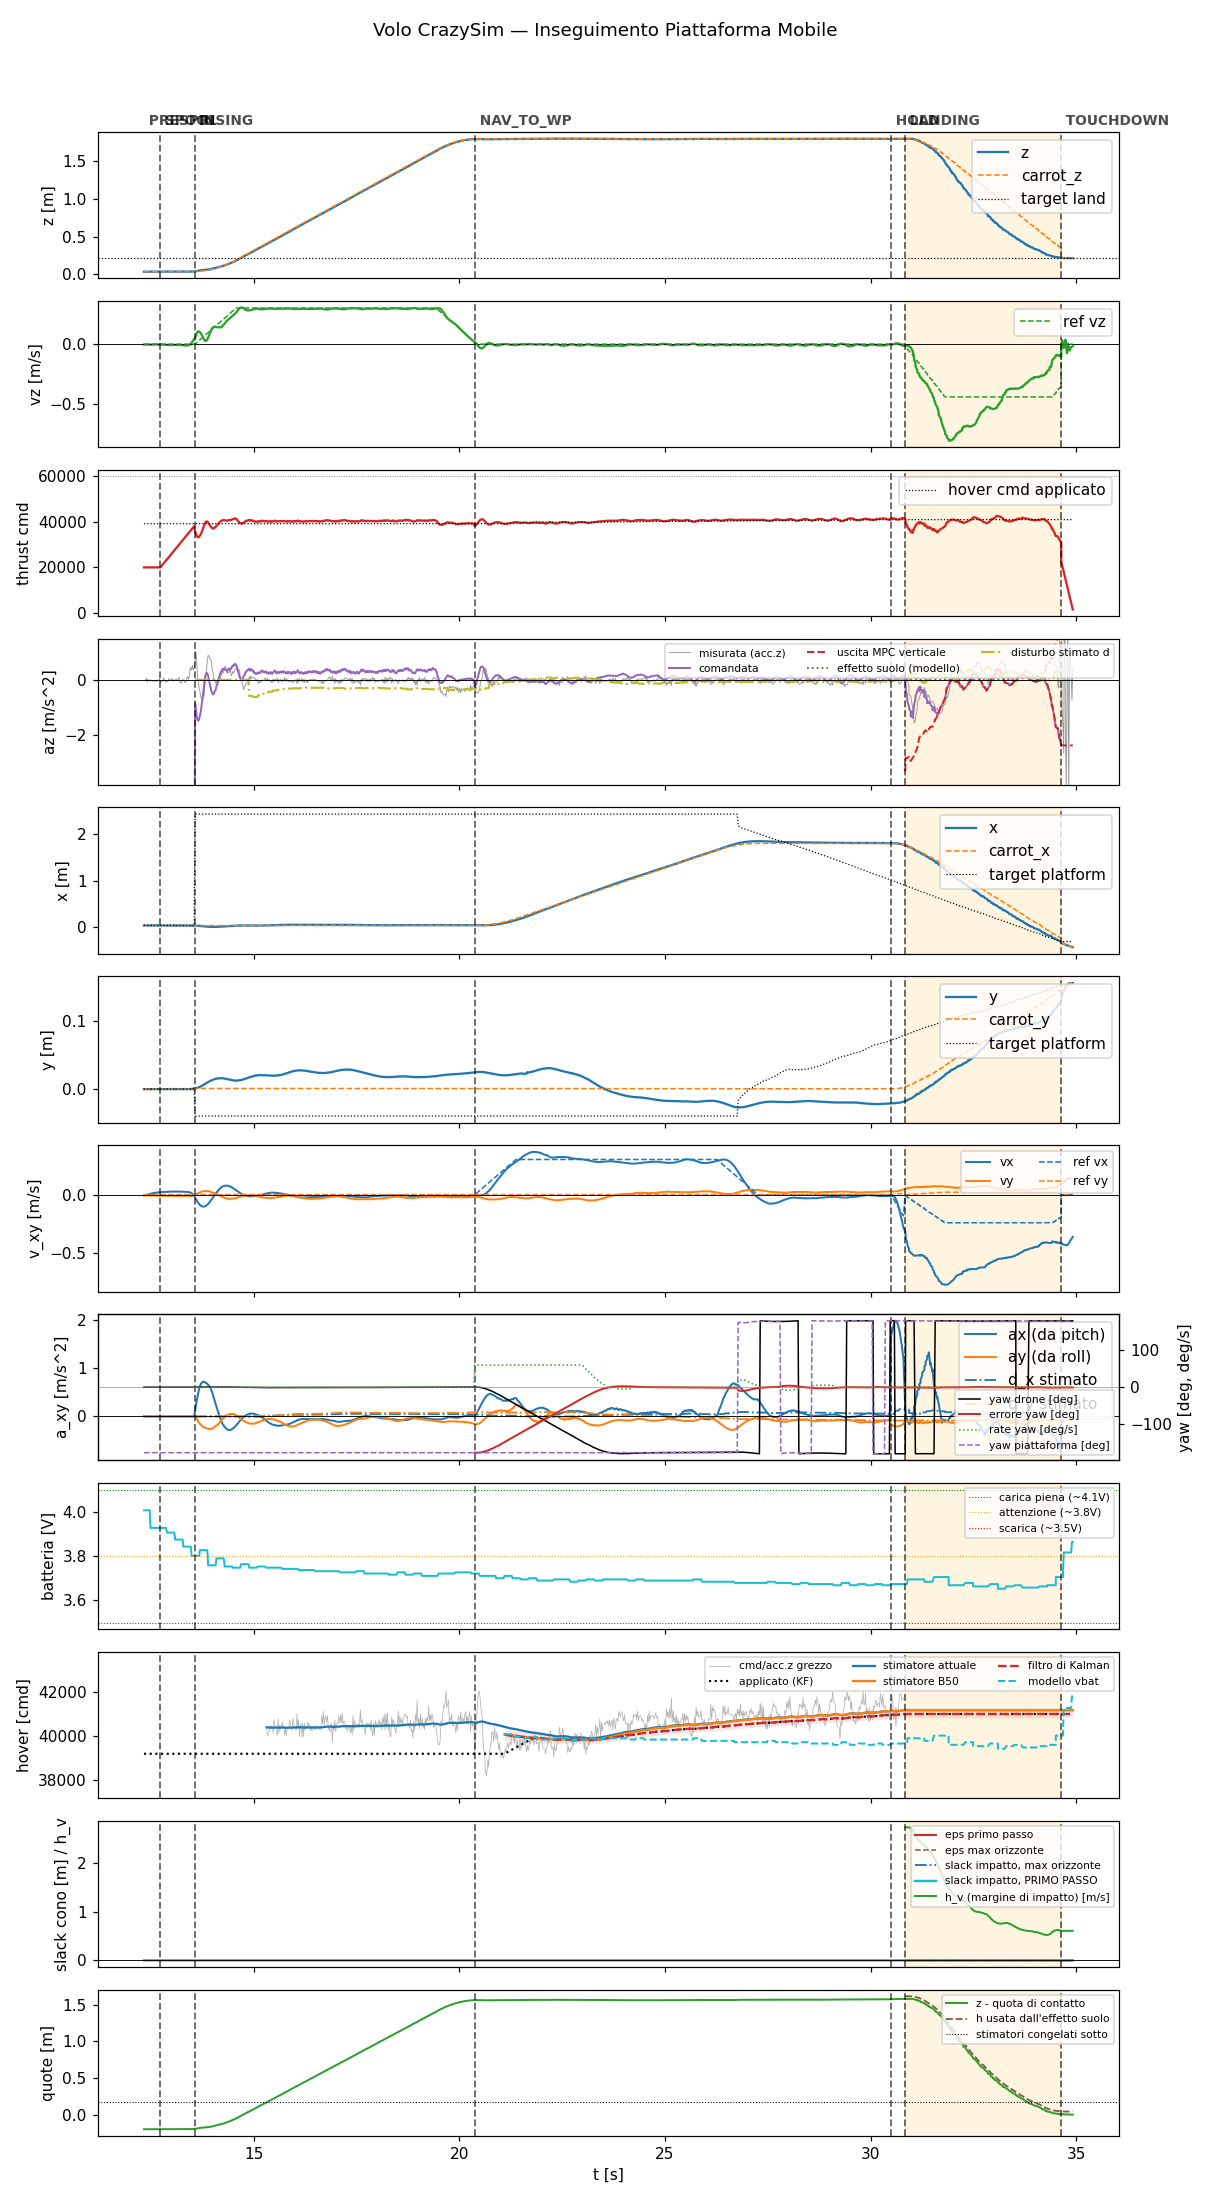

Values plotted in this chart, from the file beside it:
t, state, mode, x, y, z, vx, vy, vz, carrot_x, carrot_y, carrot_z, force, cmd, az, roll, pitch, solve_ms, ref_vx, ref_vy, ref_vz, target_x, target_y, target_z
12.33, prespin, 0, 0.03706, -0.0004767, 0.03679, -0.004438, -0.005986, -0.003875, 0.03706, -0.0004767, 0.03679, 0.0, 20000, -9.81, 0.0, 0.0, 0.0, 0.0, 0.0, 0.0, 0.03706, -0.0004767, 0.03679
12.35, prespin, 0, 0.03707, -0.0004787, 0.03681, -0.004117, -0.005494, -0.003811, 0.03707, -0.0004787, 0.03681, 0.0, 20000, -9.81, 0.0, 0.0, 0.0, 0.0, 0.0, 0.0, 0.03707, -0.0004787, 0.03681
12.37, prespin, 0, 0.03702, -0.0005008, 0.03684, -0.004222, -0.005695, -0.004039, 0.03702, -0.0005008, 0.03684, 0.0, 20000, -9.81, 0.0, 0.0, 0.0, 0.0, 0.0, 0.0, 0.03702, -0.0005008, 0.03684
12.39, prespin, 0, 0.03706, -0.0004773, 0.03681, -0.002131, -0.00595, -0.00403, 0.03706, -0.0004773, 0.03681, 0.0, 20000, -9.81, 0.0, 0.0, 0.0, 0.0, 0.0, 0.0, 0.03706, -0.0004773, 0.03681
12.42, prespin, 0, 0.03708, -0.0004661, 0.03681, -9.362150194647256e-06, -0.006178, -0.004106, 0.03708, -0.0004661, 0.03681, 0.0, 20000, -9.81, 0.0, 0.0, 0.0, 0.0, 0.0, 0.0, 0.03708, -0.0004661, 0.03681
12.43, prespin, 0, 0.03704, -0.0004739, 0.03676, 0.002148, -0.006261, -0.004532, 0.03704, -0.0004739, 0.03676, 0.0, 20000, -9.81, 0.0, 0.0, 0.0, 0.0, 0.0, 0.0, 0.03704, -0.0004739, 0.03676
12.45, prespin, 0, 0.03706, -0.0004813, 0.03681, 0.00424, -0.006463, -0.004565, 0.03706, -0.0004813, 0.03681, 0.0, 20000, -9.81, 0.0, 0.0, 0.0, 0.0, 0.0, 0.0, 0.03706, -0.0004813, 0.03681
12.47, prespin, 0, 0.03704, -0.0005001, 0.03685, 0.006278, -0.006725, -0.004725, 0.03704, -0.0005001, 0.03685, 0.0, 20000, -9.81, 0.0, 0.0, 0.0, 0.0, 0.0, 0.0, 0.03704, -0.0005001, 0.03685
12.49, prespin, 0, 0.03708, -0.0004816, 0.03682, 0.008186, -0.006771, -0.0043, 0.03708, -0.0004816, 0.03682, 0.0, 20000, -9.81, 0.0, 0.0, 0.0, 0.0, 0.0, 0.0, 0.03708, -0.0004816, 0.03682
12.51, prespin, 0, 0.03706, -0.0004834, 0.03681, 0.009968, -0.006946, -0.004714, 0.03706, -0.0004834, 0.03681, 0.0, 20000, -9.81, 0.0, 0.0, 0.0, 0.0, 0.0, 0.0, 0.03706, -0.0004834, 0.03681
12.53, prespin, 0, 0.03709, -0.0004745, 0.03675, 0.0116, -0.006982, -0.003747, 0.03709, -0.0004745, 0.03675, 0.0, 20000, -9.81, 0.0, 0.0, 0.0, 0.0, 0.0, 0.0, 0.03709, -0.0004745, 0.03675
12.56, prespin, 0, 0.03704, -0.000494, 0.03679, 0.01318, -0.007208, -0.003353, 0.03704, -0.000494, 0.03679, 0.0, 20000, -9.81, 0.0, 0.0, 0.0, 0.0, 0.0, 0.0, 0.03704, -0.000494, 0.03679
12.57, prespin, 0, 0.03708, -0.0004732, 0.03681, 0.01464, -0.007453, -0.003663, 0.03708, -0.0004732, 0.03681, 0.0, 20000, -9.81, 0.0, 0.0, 0.0, 0.0, 0.0, 0.0, 0.03708, -0.0004732, 0.03681
12.59, prespin, 0, 0.03708, -0.0004655, 0.03682, 0.01577, -0.007501, -0.003006, 0.03708, -0.0004655, 0.03682, 0.0, 20000, -9.81, 0.0, 0.0, 0.0, 0.0, 0.0, 0.0, 0.03708, -0.0004655, 0.03682
12.61, prespin, 0, 0.03707, -0.0004804, 0.03683, 0.01698, -0.007793, -0.002959, 0.03707, -0.0004804, 0.03683, 0.0, 20000, -9.81, 0.0, 0.0, 0.0, 0.0, 0.0, 0.0, 0.03707, -0.0004804, 0.03683
12.63, prespin, 0, 0.03711, -0.0005166, 0.03674, 0.01775, -0.007845, -0.002751, 0.03711, -0.0005166, 0.03674, 0.0, 20000, -9.81, 0.0, 0.0, 0.0, 0.0, 0.0, 0.0, 0.03711, -0.0005166, 0.03674
12.65, prespin, 0, 0.03706, -0.0004759, 0.03682, 0.01882, -0.008166, -0.003467, 0.03706, -0.0004759, 0.03682, 0.0, 20000, -9.81, 0.0, 0.0, 0.0, 0.0, 0.0, 0.0, 0.03706, -0.0004759, 0.03682
12.67, prespin, 0, 0.03708, -0.000456, 0.03681, 0.01983, -0.008451, -0.003826, 0.03708, -0.000456, 0.03681, 0.0, 20000, -9.81, 0.0, 0.0, 0.0, 0.0, 0.0, 0.0, 0.03708, -0.000456, 0.03681
12.69, prespin, 0, 0.0371, -0.0004634, 0.03682, 0.02035, -0.008454, -0.004493, 0.0371, -0.0004634, 0.03682, 0.0, 20000, -9.81, 0.0, 0.0, 0.0, 0.0, 0.0, 0.0, 0.0371, -0.0004634, 0.03682
12.71, prespin, 0, 0.03709, -0.0004613, 0.03682, 0.0213, -0.008729, -0.003619, 0.03709, -0.0004613, 0.03682, 0.0, 20000, -9.81, 0.0, 0.0, 0.0, 0.0, 0.0, 0.0, 0.03709, -0.0004613, 0.03682
12.73, spool, 0, 0.03709, -0.0003949, 0.03682, 0.0221, -0.008942, -0.002846, 0.03709, -0.0003949, 0.03682, 0.0, 20000, -9.81, 0.0, 0.0, 0.0, 0.0, 0.0, 0.0, 0.03709, -0.0003949, 0.03682
12.75, spool, 0, 0.03708, -0.0005235, 0.03682, 0.02228, -0.008882, -0.003881, 0.03708, -0.0005235, 0.03682, 0.0, 20460, -9.81, 0.0, 0.0, 0.0, 0.0, 0.0, 0.0, 0.03708, -0.0005235, 0.03682
12.77, spool, 0, 0.03709, -0.000456, 0.03682, 0.02297, -0.009094, -0.004434, 0.03709, -0.000456, 0.03682, 0.0, 20880, -9.81, 0.0, 0.0, 0.0, 0.0, 0.0, 0.0, 0.03709, -0.000456, 0.03682
12.79, spool, 0, 0.03711, -0.000464, 0.03682, 0.02304, -0.009034, -0.00446, 0.03711, -0.000464, 0.03682, 0.0, 21321, -9.81, 0.0, 0.0, 0.0, 0.0, 0.0, 0.0, 0.03711, -0.000464, 0.03682
12.81, spool, 0, 0.03709, -0.0004624, 0.03686, 0.02366, -0.009268, -0.004737, 0.03709, -0.0004624, 0.03686, 0.0, 21781, -9.81, 0.0, 0.0, 0.0, 0.0, 0.0, 0.0, 0.03709, -0.0004624, 0.03686
12.83, spool, 0, 0.03709, -0.0004542, 0.0368, 0.02363, -0.009233, -0.004238, 0.03709, -0.0004542, 0.0368, 0.0, 22200, -9.81, 0.0, 0.0, 0.0, 0.0, 0.0, 0.0, 0.03709, -0.0004542, 0.0368
12.85, spool, 0, 0.03714, -0.0004398, 0.03677, 0.02407, -0.009408, -0.005045, 0.03714, -0.0004398, 0.03677, 0.0, 22642, -9.81, 0.0, 0.0, 0.0, 0.0, 0.0, 0.0, 0.03714, -0.0004398, 0.03677
12.87, spool, 0, 0.03712, -0.0004867, 0.03679, 0.02395, -0.009341, -0.005843, 0.03712, -0.0004867, 0.03679, 0.0, 23079, -9.81, 0.0, 0.0, 0.0, 0.0, 0.0, 0.0, 0.03712, -0.0004867, 0.03679
12.89, spool, 0, 0.0371, -0.0004456, 0.03681, 0.02453, -0.009508, -0.006321, 0.0371, -0.0004456, 0.03681, 0.0, 23519, -9.81, 0.0, 0.0, 0.0, 0.0, 0.0, 0.0, 0.0371, -0.0004456, 0.03681
12.91, spool, 0, 0.03705, -0.0004222, 0.0368, 0.02515, -0.009632, -0.00746, 0.03705, -0.0004222, 0.0368, 0.0, 23958, -9.81, 0.0, 0.0, 0.0, 0.0, 0.0, 0.0, 0.03705, -0.0004222, 0.0368
12.93, spool, 0, 0.03711, -0.000368, 0.03685, 0.02504, -0.009457, -0.007541, 0.03711, -0.000368, 0.03685, 0.0, 24401, -9.81, 0.0, 0.0, 0.0, 0.0, 0.0, 0.0, 0.03711, -0.000368, 0.03685
12.95, spool, 0, 0.03707, -0.0004084, 0.03679, 0.02552, -0.009507, -0.007271, 0.03707, -0.0004084, 0.03679, 0.0, 24841, -9.81, 0.0, 0.0, 0.0, 0.0, 0.0, 0.0, 0.03707, -0.0004084, 0.03679
12.97, spool, 0, 0.03705, -0.0003937, 0.03682, 0.02603, -0.009575, -0.00737, 0.03705, -0.0003937, 0.03682, 0.0, 25288, -9.81, 0.0, 0.0, 0.0, 0.0, 0.0, 0.0, 0.03705, -0.0003937, 0.03682
12.99, spool, 0, 0.03703, -0.0004045, 0.03682, 0.02581, -0.009402, -0.006255, 0.03703, -0.0004045, 0.03682, 0.0, 25724, -9.81, 0.0, 0.0, 0.0, 0.0, 0.0, 0.0, 0.03703, -0.0004045, 0.03682
13.01, spool, 0, 0.03705, -0.0003911, 0.03682, 0.02633, -0.009548, -0.006732, 0.03705, -0.0003911, 0.03682, 0.0, 26159, -9.81, 0.0, 0.0, 0.0, 0.0, 0.0, 0.0, 0.03705, -0.0003911, 0.03682
13.03, spool, 0, 0.03703, -0.0003934, 0.03677, 0.02687, -0.00971, -0.007111, 0.03703, -0.0003934, 0.03677, 0.0, 26601, -9.81, 0.0, 0.0, 0.0, 0.0, 0.0, 0.0, 0.03703, -0.0003934, 0.03677
13.05, spool, 0, 0.03705, -0.0004134, 0.03682, 0.02647, -0.009497, -0.006837, 0.03705, -0.0004134, 0.03682, 0.0, 27050, -9.81, 0.0, 0.0, 0.0, 0.0, 0.0, 0.0, 0.03705, -0.0004134, 0.03682
13.07, spool, 0, 0.03706, -0.0003923, 0.03681, 0.02695, -0.009638, -0.007053, 0.03706, -0.0003923, 0.03681, 0.0, 27480, -9.81, 0.0, 0.0, 0.0, 0.0, 0.0, 0.0, 0.03706, -0.0003923, 0.03681
13.09, spool, 0, 0.03704, -0.0004255, 0.03683, 0.02651, -0.009474, -0.006649, 0.03704, -0.0004255, 0.03683, 0.0, 27920, -9.81, 0.0, 0.0, 0.0, 0.0, 0.0, 0.0, 0.03704, -0.0004255, 0.03683
13.11, spool, 0, 0.03702, -0.0004306, 0.03686, 0.02681, -0.009586, -0.007291, 0.03702, -0.0004306, 0.03686, 0.0, 28365, -9.81, 0.0, 0.0, 0.0, 0.0, 0.0, 0.0, 0.03702, -0.0004306, 0.03686
13.13, spool, 0, 0.03701, -0.0004568, 0.0368, 0.02712, -0.009693, -0.007157, 0.03701, -0.0004568, 0.0368, 0.0, 28801, -9.81, 0.0, 0.0, 0.0, 0.0, 0.0, 0.0, 0.03701, -0.0004568, 0.0368
13.15, spool, 0, 0.03701, -0.0004158, 0.03682, 0.02647, -0.009521, -0.006337, 0.03701, -0.0004158, 0.03682, 0.0, 29241, -9.81, 0.0, 0.0, 0.0, 0.0, 0.0, 0.0, 0.03701, -0.0004158, 0.03682
13.17, spool, 0, 0.03703, -0.0003924, 0.03682, 0.02677, -0.009692, -0.006911, 0.03703, -0.0003924, 0.03682, 0.0, 29681, -9.81, 0.0, 0.0, 0.0, 0.0, 0.0, 0.0, 0.03703, -0.0003924, 0.03682
13.19, spool, 0, 0.03699, -0.0004109, 0.03682, 0.02615, -0.009535, -0.006288, 0.03699, -0.0004109, 0.03682, 0.0, 30122, -9.81, 0.0, 0.0, 0.0, 0.0, 0.0, 0.0, 0.03699, -0.0004109, 0.03682
13.21, spool, 0, 0.03706, -0.0003759, 0.03683, 0.02625, -0.009609, -0.006988, 0.03706, -0.0003759, 0.03683, 0.0, 30564, -9.81, 0.0, 0.0, 0.0, 0.0, 0.0, 0.0, 0.03706, -0.0003759, 0.03683
13.23, spool, 0, 0.03704, -0.0004038, 0.03683, 0.02555, -0.009391, -0.007729, 0.03704, -0.0004038, 0.03683, 0.0, 31008, -9.81, 0.0, 0.0, 0.0, 0.0, 0.0, 0.0, 0.03704, -0.0004038, 0.03683
13.25, spool, 0, 0.03699, -0.0004772, 0.03682, 0.02652, -0.009785, -0.00897, 0.03699, -0.0004772, 0.03682, 0.0, 31446, -9.81, 0.0, 0.0, 0.0, 0.0, 0.0, 0.0, 0.03699, -0.0004772, 0.03682
13.27, spool, 0, 0.03702, -0.0004403, 0.03681, 0.02569, -0.009627, -0.009426, 0.03702, -0.0004403, 0.03681, 0.0, 31883, -9.81, 0.0, 0.0, 0.0, 0.0, 0.0, 0.0, 0.03702, -0.0004403, 0.03681
13.29, spool, 0, 0.03703, -0.0003965, 0.03686, 0.02487, -0.009475, -0.01001, 0.03703, -0.0003965, 0.03686, 0.0, 32321, -9.81, 0.0, 0.0, 0.0, 0.0, 0.0, 0.0, 0.03703, -0.0003965, 0.03686
13.31, spool, 0, 0.03707, -0.0004275, 0.03685, 0.02493, -0.009659, -0.01017, 0.03707, -0.0004275, 0.03685, 0.0, 32761, -9.81, 0.0, 0.0, 0.0, 0.0, 0.0, 0.0, 0.03707, -0.0004275, 0.03685
13.33, spool, 0, 0.03706, -0.0003722, 0.03688, 0.02411, -0.009537, -0.01044, 0.03706, -0.0003722, 0.03688, 0.0, 33201, -9.81, 0.0, 0.0, 0.0, 0.0, 0.0, 0.0, 0.03706, -0.0003722, 0.03688
13.35, spool, 0, 0.03703, -0.0004584, 0.03687, 0.02405, -0.009757, -0.01189, 0.03703, -0.0004584, 0.03687, 0.0, 33647, -9.81, 0.0, 0.0, 0.0, 0.0, 0.0, 0.0, 0.03703, -0.0004584, 0.03687
13.37, spool, 0, 0.03701, -0.0004387, 0.03683, 0.02391, -0.01002, -0.0127, 0.03701, -0.0004387, 0.03683, 0.0, 34080, -9.81, 0.0, 0.0, 0.0, 0.0, 0.0, 0.0, 0.03701, -0.0004387, 0.03683
13.39, spool, 0, 0.03703, -0.0004423, 0.03685, 0.02285, -0.009912, -0.01067, 0.03703, -0.0004423, 0.03685, 0.0, 34522, -9.81, 0.0, 0.0, 0.0, 0.0, 0.0, 0.0, 0.03703, -0.0004423, 0.03685
13.41, spool, 0, 0.03697, -0.0004218, 0.03693, 0.02267, -0.01016, -0.008637, 0.03697, -0.0004218, 0.03693, 0.0, 34960, -9.81, 0.0, 0.0, 0.0, 0.0, 0.0, 0.0, 0.03697, -0.0004218, 0.03693
13.43, spool, 0, 0.03693, -0.0003788, 0.03703, 0.02207, -0.01049, -0.008503, 0.03693, -0.0003788, 0.03703, 0.0, 35399, -9.81, 0.0, 0.0, 0.0, 0.0, 0.0, 0.0, 0.03693, -0.0003788, 0.03703
13.45, spool, 0, 0.03686, -0.0004222, 0.03717, 0.01993, -0.01037, -0.004809, 0.03686, -0.0004222, 0.03717, 0.0, 35840, -9.81, 0.0, 0.0, 0.0, 0.0, 0.0, 0.0, 0.03686, -0.0004222, 0.03717
13.47, spool, 0, 0.03665, -0.00029, 0.03752, 0.01681, -0.01015, 0.004865, 0.03665, -0.00029, 0.03752, 0.0, 36282, -9.81, 0.0, 0.0, 0.0, 0.0, 0.0, 0.0, 0.03665, -0.00029, 0.03752
13.49, spool, 0, 0.03634, -0.0002331, 0.03804, 0.01285, -0.009755, 0.01226, 0.03634, -0.0002331, 0.03804, 0.0, 36724, -9.81, 0.0, 0.0, 0.0, 0.0, 0.0, 0.0, 0.03634, -0.0002331, 0.03804
13.51, spool, 0, 0.03587, -9.199813939630985e-05, 0.03889, 0.006724, -0.008693, 0.02138, 0.03587, -9.199813939630985e-05, 0.03889, 0.0, 37167, -9.81, 0.0, 0.0, 0.0, 0.0, 0.0, 0.0, 0.03587, -9.199813939630985e-05, 0.03889
... 1,069 more rows
